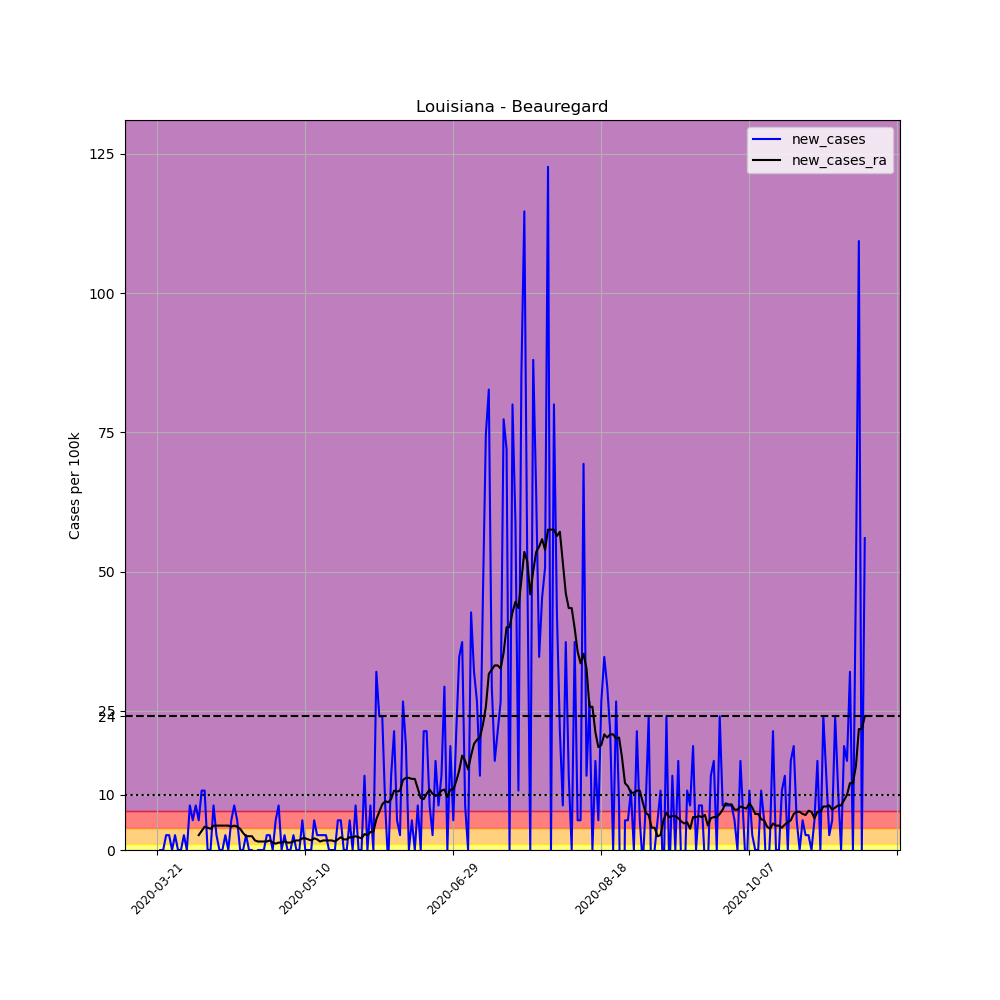

The file beside this chart, header and first rows:
, date, county, state, fips, cases, deaths, COUNTY, STNAME, CTYNAME, POPESTIMATE2019, per_100k, new_cases, new_cases_ra
229660, 2020-03-21, Beauregard, Louisiana, 22011, 1, 0, 11, Louisiana, Beauregard, 37497, 2.667, , 
229661, 2020-03-22, Beauregard, Louisiana, 22011, 1, 0, 11, Louisiana, Beauregard, 37497, 2.667, 0.0, 
229662, 2020-03-23, Beauregard, Louisiana, 22011, 1, 0, 11, Louisiana, Beauregard, 37497, 2.667, 0.0, 
229663, 2020-03-24, Beauregard, Louisiana, 22011, 2, 0, 11, Louisiana, Beauregard, 37497, 5.334, 2.667, 
229664, 2020-03-25, Beauregard, Louisiana, 22011, 3, 0, 11, Louisiana, Beauregard, 37497, 8.001, 2.667, 
229665, 2020-03-26, Beauregard, Louisiana, 22011, 3, 0, 11, Louisiana, Beauregard, 37497, 8.001, 0.0, 
229666, 2020-03-27, Beauregard, Louisiana, 22011, 4, 0, 11, Louisiana, Beauregard, 37497, 10.67, 2.667, 
229667, 2020-03-28, Beauregard, Louisiana, 22011, 4, 0, 11, Louisiana, Beauregard, 37497, 10.67, 0.0, 
229668, 2020-03-29, Beauregard, Louisiana, 22011, 4, 0, 11, Louisiana, Beauregard, 37497, 10.67, 0.0, 
229669, 2020-03-30, Beauregard, Louisiana, 22011, 5, 0, 11, Louisiana, Beauregard, 37497, 13.33, 2.667, 
229670, 2020-03-31, Beauregard, Louisiana, 22011, 5, 0, 11, Louisiana, Beauregard, 37497, 13.33, 0.0, 
229671, 2020-04-01, Beauregard, Louisiana, 22011, 8, 0, 11, Louisiana, Beauregard, 37497, 21.34, 8.001, 
229672, 2020-04-02, Beauregard, Louisiana, 22011, 10, 0, 11, Louisiana, Beauregard, 37497, 26.67, 5.334, 
229673, 2020-04-03, Beauregard, Louisiana, 22011, 13, 0, 11, Louisiana, Beauregard, 37497, 34.67, 8.001, 
229674, 2020-04-04, Beauregard, Louisiana, 22011, 15, 0, 11, Louisiana, Beauregard, 37497, 40, 5.334, 2.667
229675, 2020-04-05, Beauregard, Louisiana, 22011, 19, 0, 11, Louisiana, Beauregard, 37497, 50.67, 10.67, 3.429
229676, 2020-04-06, Beauregard, Louisiana, 22011, 23, 0, 11, Louisiana, Beauregard, 37497, 61.34, 10.67, 4.191
229677, 2020-04-07, Beauregard, Louisiana, 22011, 23, 0, 11, Louisiana, Beauregard, 37497, 61.34, 0.0, 4
229678, 2020-04-08, Beauregard, Louisiana, 22011, 23, 1, 11, Louisiana, Beauregard, 37497, 61.34, 0.0, 3.81
229679, 2020-04-09, Beauregard, Louisiana, 22011, 26, 1, 11, Louisiana, Beauregard, 37497, 69.34, 8.001, 4.381
229680, 2020-04-10, Beauregard, Louisiana, 22011, 27, 1, 11, Louisiana, Beauregard, 37497, 72.01, 2.667, 4.381
229681, 2020-04-11, Beauregard, Louisiana, 22011, 27, 1, 11, Louisiana, Beauregard, 37497, 72.01, 0.0, 4.381
229682, 2020-04-12, Beauregard, Louisiana, 22011, 27, 1, 11, Louisiana, Beauregard, 37497, 72.01, 0.0, 4.381
229683, 2020-04-13, Beauregard, Louisiana, 22011, 28, 1, 11, Louisiana, Beauregard, 37497, 74.67, 2.667, 4.381
229684, 2020-04-14, Beauregard, Louisiana, 22011, 28, 1, 11, Louisiana, Beauregard, 37497, 74.67, 0.0, 4.381
229685, 2020-04-15, Beauregard, Louisiana, 22011, 30, 1, 11, Louisiana, Beauregard, 37497, 80.01, 5.334, 4.191
229686, 2020-04-16, Beauregard, Louisiana, 22011, 33, 2, 11, Louisiana, Beauregard, 37497, 88.01, 8.001, 4.381
229687, 2020-04-17, Beauregard, Louisiana, 22011, 35, 2, 11, Louisiana, Beauregard, 37497, 93.34, 5.334, 4.191
229688, 2020-04-18, Beauregard, Louisiana, 22011, 35, 2, 11, Louisiana, Beauregard, 37497, 93.34, 0.0, 3.81
229689, 2020-04-19, Beauregard, Louisiana, 22011, 35, 2, 11, Louisiana, Beauregard, 37497, 93.34, 0.0, 3.048
229690, 2020-04-20, Beauregard, Louisiana, 22011, 36, 2, 11, Louisiana, Beauregard, 37497, 96.01, 2.667, 2.476
229691, 2020-04-21, Beauregard, Louisiana, 22011, 36, 2, 11, Louisiana, Beauregard, 37497, 96.01, 0.0, 2.476
229692, 2020-04-22, Beauregard, Louisiana, 22011, 36, 2, 11, Louisiana, Beauregard, 37497, 96.01, 0.0, 2.476
229693, 2020-04-23, Beauregard, Louisiana, 22011, 35, 2, 11, Louisiana, Beauregard, 37497, 93.34, -2.667, 1.714
229694, 2020-04-24, Beauregard, Louisiana, 22011, 35, 2, 11, Louisiana, Beauregard, 37497, 93.34, 0.0, 1.524
229695, 2020-04-25, Beauregard, Louisiana, 22011, 35, 3, 11, Louisiana, Beauregard, 37497, 93.34, 0.0, 1.524
229696, 2020-04-26, Beauregard, Louisiana, 22011, 35, 3, 11, Louisiana, Beauregard, 37497, 93.34, 0.0, 1.524
229697, 2020-04-27, Beauregard, Louisiana, 22011, 36, 3, 11, Louisiana, Beauregard, 37497, 96.01, 2.667, 1.524
229698, 2020-04-28, Beauregard, Louisiana, 22011, 37, 3, 11, Louisiana, Beauregard, 37497, 98.67, 2.667, 1.714
229699, 2020-04-29, Beauregard, Louisiana, 22011, 37, 3, 11, Louisiana, Beauregard, 37497, 98.67, 0.0, 1.333
229700, 2020-04-30, Beauregard, Louisiana, 22011, 39, 3, 11, Louisiana, Beauregard, 37497, 104, 5.334, 1.143
229701, 2020-05-01, Beauregard, Louisiana, 22011, 42, 3, 11, Louisiana, Beauregard, 37497, 112, 8.001, 1.333
229702, 2020-05-02, Beauregard, Louisiana, 22011, 42, 3, 11, Louisiana, Beauregard, 37497, 112, 0.0, 1.333
229703, 2020-05-03, Beauregard, Louisiana, 22011, 43, 3, 11, Louisiana, Beauregard, 37497, 114.7, 2.667, 1.524
229704, 2020-05-04, Beauregard, Louisiana, 22011, 43, 3, 11, Louisiana, Beauregard, 37497, 114.7, 0.0, 1.333
229705, 2020-05-05, Beauregard, Louisiana, 22011, 43, 3, 11, Louisiana, Beauregard, 37497, 114.7, 0.0, 1.333
229706, 2020-05-06, Beauregard, Louisiana, 22011, 44, 4, 11, Louisiana, Beauregard, 37497, 117.3, 2.667, 1.524
229707, 2020-05-07, Beauregard, Louisiana, 22011, 44, 4, 11, Louisiana, Beauregard, 37497, 117.3, 0.0, 1.714
229708, 2020-05-08, Beauregard, Louisiana, 22011, 44, 4, 11, Louisiana, Beauregard, 37497, 117.3, 0.0, 1.714
229709, 2020-05-09, Beauregard, Louisiana, 22011, 46, 4, 11, Louisiana, Beauregard, 37497, 122.7, 5.334, 2.095
229710, 2020-05-10, Beauregard, Louisiana, 22011, 46, 4, 11, Louisiana, Beauregard, 37497, 122.7, 0.0, 2.095
229711, 2020-05-11, Beauregard, Louisiana, 22011, 46, 4, 11, Louisiana, Beauregard, 37497, 122.7, 0.0, 1.905
229712, 2020-05-12, Beauregard, Louisiana, 22011, 46, 4, 11, Louisiana, Beauregard, 37497, 122.7, 0.0, 1.714
229713, 2020-05-13, Beauregard, Louisiana, 22011, 48, 4, 11, Louisiana, Beauregard, 37497, 128, 5.334, 2.095
229714, 2020-05-14, Beauregard, Louisiana, 22011, 49, 4, 11, Louisiana, Beauregard, 37497, 130.7, 2.667, 1.905
229715, 2020-05-15, Beauregard, Louisiana, 22011, 50, 4, 11, Louisiana, Beauregard, 37497, 133.3, 2.667, 1.524
229716, 2020-05-16, Beauregard, Louisiana, 22011, 51, 4, 11, Louisiana, Beauregard, 37497, 136, 2.667, 1.714
229717, 2020-05-17, Beauregard, Louisiana, 22011, 52, 4, 11, Louisiana, Beauregard, 37497, 138.7, 2.667, 1.714
229718, 2020-05-18, Beauregard, Louisiana, 22011, 52, 4, 11, Louisiana, Beauregard, 37497, 138.7, 0.0, 1.714
229719, 2020-05-19, Beauregard, Louisiana, 22011, 52, 4, 11, Louisiana, Beauregard, 37497, 138.7, 0.0, 1.714
... 180 more rows
